The GitHub repository PratikM27/vit-gesture-control contains a labelled image folder "gesture_dataset" with 7 categories: fist, index point, open palm, pinch, three fingers down, three fingers up, two fingers up. Examples follow, each with its label.

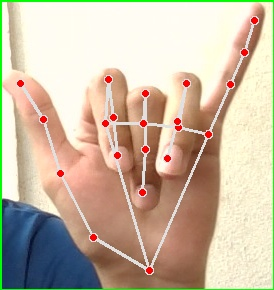
Label: three fingers down

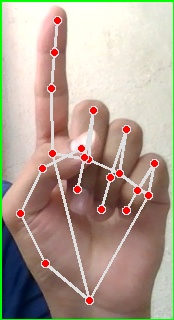
Label: index point

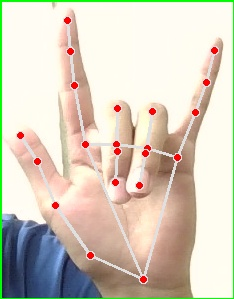
Label: three fingers up

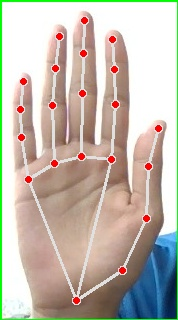
Label: open palm

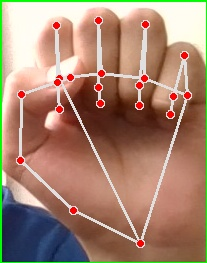
Label: fist

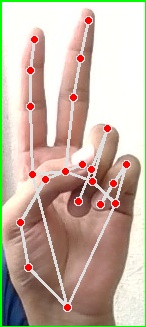
Label: two fingers up
